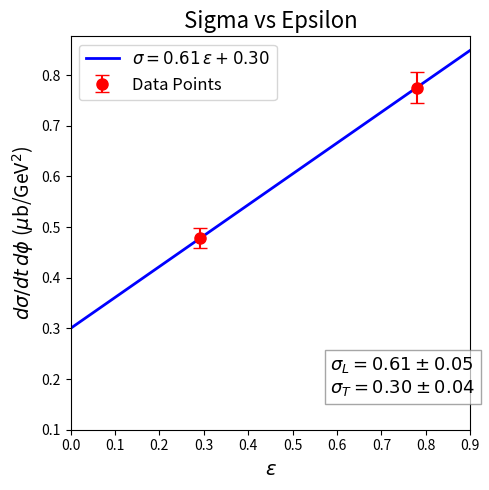

The script that saved this image:
import numpy as np
import matplotlib.pyplot as plt

# Define the epsilon range (x-axis)
epsilon = np.linspace(0, 0.9, 100)

# Slope and intercept with uncertainties
slope = 0.61
intercept = 0.30
slope_err = 0.05     # <-- update with your actual error
intercept_err = 0.04 # <-- update with your actual error

# Calculate sigma (y-axis)
sigma = slope * epsilon + intercept

# Epsilon values for red dots and their errors
epsilon_dots = np.array([0.292, 0.779])
sigma_dots = slope * epsilon_dots + intercept
sigma_errors = np.array([0.02, 0.03])  # Error bars for each point

# Plot
plt.figure(figsize=(5, 5))
plt.plot(epsilon, sigma, label=r'$\sigma = 0.61\,\epsilon + 0.30$', color='blue', linewidth=2)
plt.errorbar(epsilon_dots, sigma_dots, yerr=sigma_errors, fmt='o', color='red',
             markersize=8, capsize=5, label='Data Points', zorder=5)
plt.xlabel(r'$\epsilon$', fontsize=14)
plt.ylabel(r'$d\sigma / dt\, d\phi$ ($\mu$b/GeV$^2$)', fontsize=14)
plt.title('Sigma vs Epsilon', fontsize=16)
plt.xlim(0, 0.9)
plt.ylim(0.1, None)

# Legend box on top left
plt.legend(loc="upper left", fontsize=12)

# Sigma_L and Sigma_T values at lower right (axes fraction)
textstr = (
    r'$\sigma_L = %.2f \pm %.2f$' % (slope, slope_err) + '\n' +
    r'$\sigma_T = %.2f \pm %.2f$' % (intercept, intercept_err)
)
plt.text(
    0.65, 0.08, textstr,
    transform=plt.gca().transAxes,
    fontsize=13, va='bottom', ha='left',
    bbox=dict(facecolor='white', alpha=0.7, edgecolor='gray')
)

plt.tight_layout()

# Save the figure as PNG
plt.savefig('sigma_vs_epsilon.png', dpi=300)
plt.close()
